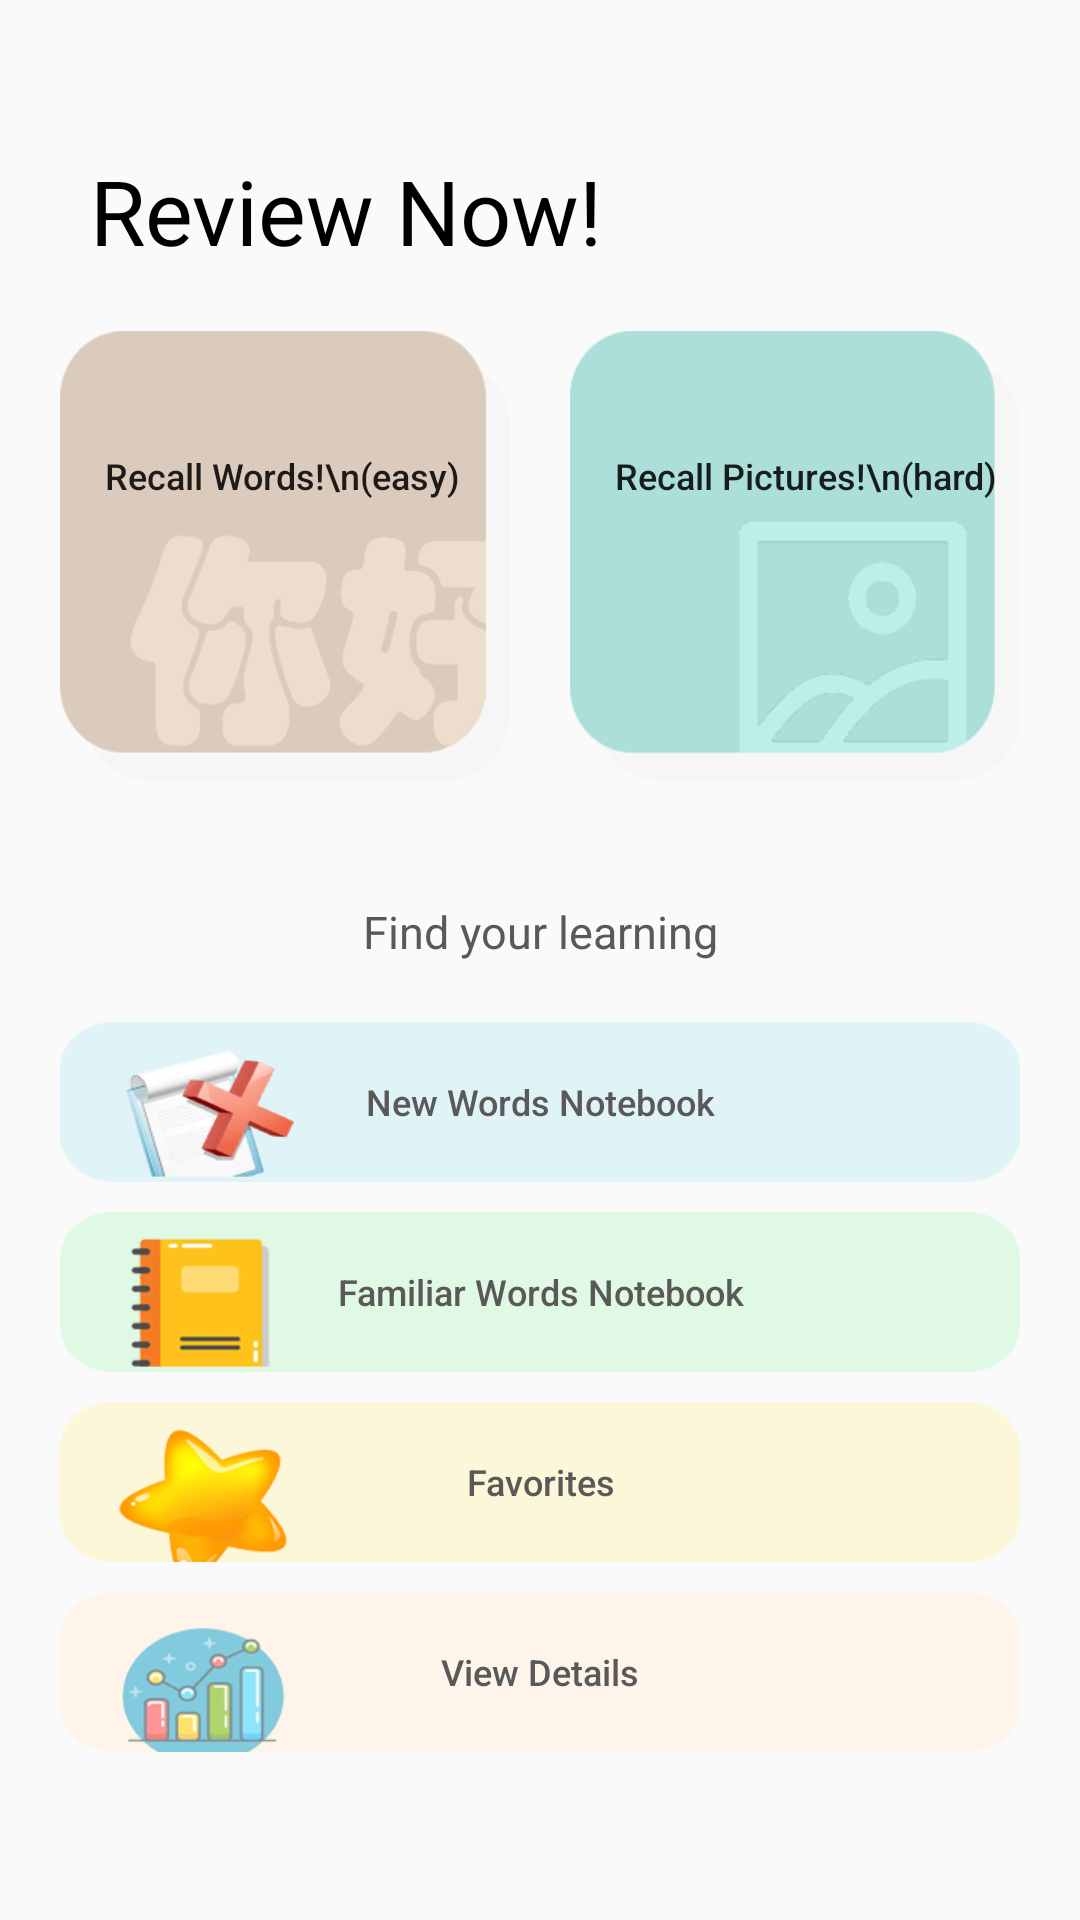

This screen was rendered from an Android layout file. Write that file and the resources it references.
<!-- AndroidManifest.xml: application theme Theme.MyApplication -->
<!-- res/layout/fragment_dashboard.xml -->
<?xml version="1.0" encoding="utf-8"?>
<androidx.constraintlayout.widget.ConstraintLayout xmlns:android="http://schemas.android.com/apk/res/android"
    xmlns:app="http://schemas.android.com/apk/res-auto"
    xmlns:tools="http://schemas.android.com/tools"
    android:layout_width="match_parent"
    android:layout_height="match_parent">

    <ScrollView
        android:layout_width="match_parent"
        android:layout_height="wrap_content"
        app:layout_constraintTop_toTopOf="parent">

        <androidx.constraintlayout.widget.ConstraintLayout
            android:layout_width="match_parent"
            android:layout_height="match_parent">

            <TextView
                android:id="@+id/tv_review"
                android:layout_width="match_parent"
                android:layout_height="wrap_content"
                app:layout_constraintTop_toTopOf="parent"
                android:text="Review Now!"
                android:textColor="@color/black"
                android:layout_marginTop="50dp"
                android:paddingLeft="30dp"
                android:textSize="30sp"/>

            <LinearLayout
                android:id="@+id/ll_review"
                android:layout_width="match_parent"
                android:layout_height="0dp"
                android:layout_marginTop="10dp"
                android:layout_marginHorizontal="10dp"
                app:layout_constraintDimensionRatio="2:1"
                app:layout_constraintTop_toBottomOf="@id/tv_review"
                android:orientation="horizontal">


                <Button
                    android:id="@+id/btnTest2"
                    android:layout_margin="10dp"
                    android:layout_width="0dp"
                    android:layout_height="match_parent"
                    android:layout_weight="1"
                    android:background="@drawable/recall_words_bg"
                    android:paddingTop="40dp"
                    android:paddingLeft="15dp"
                    android:text="Recall Words!\n(easy)"
                    android:textAllCaps="false"
                    android:gravity="left"
                    android:textSize="12sp" />

                <Button
                    android:id="@+id/btnTest"
                    android:layout_margin="10dp"
                    android:layout_height="match_parent"
                    android:layout_width="0dp"
                    android:layout_weight="1"
                    android:background="@drawable/recall_pics_bg"
                    android:text="Recall Pictures!\n(hard)"
                    android:textAllCaps="false"
                    android:textSize="12sp"
                    android:gravity="left"
                    android:paddingLeft="15dp"
                    android:paddingTop="40dp"/>

            </LinearLayout>

            <TextView
                android:id="@+id/tv_find_learning"
                android:layout_width="match_parent"
                android:layout_height="wrap_content"
                app:layout_constraintTop_toBottomOf="@id/ll_review"
                android:text="Find your learning"
                android:gravity="center"
                android:textSize="15sp"
                android:textColor="@color/deep_grey"
                android:layout_marginTop="30dp" />

            <Button
                android:id="@+id/btnTest3"
                android:layout_width="match_parent"
                android:layout_height="0dp"
                android:layout_marginHorizontal="20dp"
                android:layout_marginTop="20dp"
                app:layout_constraintTop_toBottomOf="@id/tv_find_learning"
                android:background="@drawable/new_words_nb"
                app:layout_constraintDimensionRatio="6:1"
                android:text="New Words Notebook"
                android:textAllCaps="false"
                android:textColor="@color/deep_grey"
                android:textSize="12sp" />

            <Button
                android:id="@+id/btnTest4"
                android:layout_marginHorizontal="20dp"
                android:layout_marginTop="10dp"
                android:layout_width="match_parent"
                android:layout_height="0dp"
                app:layout_constraintDimensionRatio="6:1"
                app:layout_constraintStart_toStartOf="parent"
                app:layout_constraintTop_toBottomOf="@id/btnTest3"
                app:layout_constraintEnd_toEndOf="parent"
                android:background="@drawable/familiar_words_nb"
                android:text="Familiar Words Notebook"
                android:textAllCaps="false"
                android:textColor="@color/deep_grey"
                android:textSize="12sp" />

            <Button
                android:id="@+id/btnTest5"
                android:layout_marginHorizontal="20dp"
                android:layout_marginTop="10dp"
                android:layout_width="match_parent"
                android:layout_height="0dp"
                app:layout_constraintTop_toBottomOf="@id/btnTest4"
                android:background="@drawable/favorites_bg"
                app:layout_constraintDimensionRatio="6:1"
                android:text="Favorites"
                android:textAllCaps="false"
                android:textColor="@color/deep_grey"
                android:textSize="12sp" />

            <Button
                android:id="@+id/btnTest6"
                android:layout_marginHorizontal="20dp"
                android:layout_marginTop="10dp"
                android:layout_width="match_parent"
                android:layout_height="0dp"
                app:layout_constraintTop_toBottomOf="@id/btnTest5"
                android:background="@drawable/learning_details"
                app:layout_constraintDimensionRatio="6:1"
                android:text="View Details"
                android:textAllCaps="false"
                android:textColor="@color/deep_grey"
                android:textSize="12sp" />

        </androidx.constraintlayout.widget.ConstraintLayout>

    </ScrollView>


</androidx.constraintlayout.widget.ConstraintLayout>
<!-- resources referenced by this layout -->
<resources>
  <color name="black">#FF000000</color>
  <color name="deep_grey">#ff595959</color>
  <!-- drawable familiar_words_nb: png bitmap (drawable, 9772 bytes) -->
  <!-- drawable favorites_bg: png bitmap (drawable, 14029 bytes) -->
  <!-- drawable learning_details: png bitmap (drawable, 14664 bytes) -->
  <!-- drawable new_words_nb: png bitmap (drawable, 16784 bytes) -->
  <!-- drawable recall_pics_bg: png bitmap (drawable, 17908 bytes) -->
  <!-- drawable recall_words_bg: png bitmap (drawable, 28362 bytes) -->
  <style name="Theme.MyApplication" parent="Theme.MaterialComponents.Light.NoActionBar.Bridge">
  
          
          <item name="colorPrimary">@color/text_green</item>
          <item name="colorPrimaryVariant">@color/light_grey</item>
          <item name="colorOnPrimary">@color/deep_grey</item>
          
          <item name="colorSecondary">@color/teal_200</item>
          <item name="colorSecondaryVariant">@color/teal_700</item>
          <item name="colorOnSecondary">@color/white</item>
          
          <item name="android:statusBarColor">@color/light_grey</item>
          <item name="android:windowLightStatusBar">true</item>
  
          
          <item name="background">@color/creamy_white</item>
  
      </style>
  <color name="text_green">#FF7EB2AD</color>
  <color name="light_grey">#ececec</color>
  <color name="teal_200">#FF03DAC5</color>
  <color name="teal_700">#FF018786</color>
  <color name="white">#FFFFFFFF</color>
  <color name="creamy_white">#fff6f6f6</color>
</resources>
